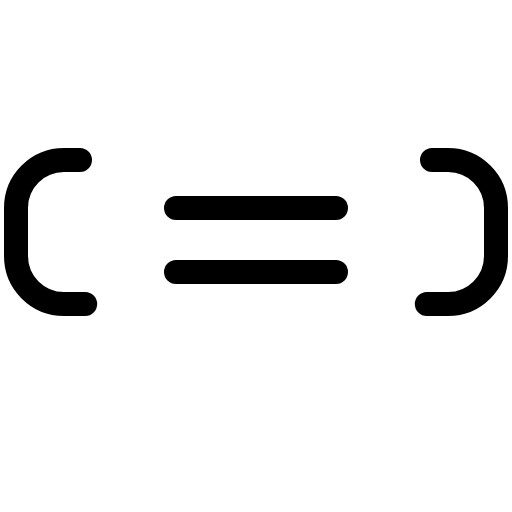
t = 0.00 s
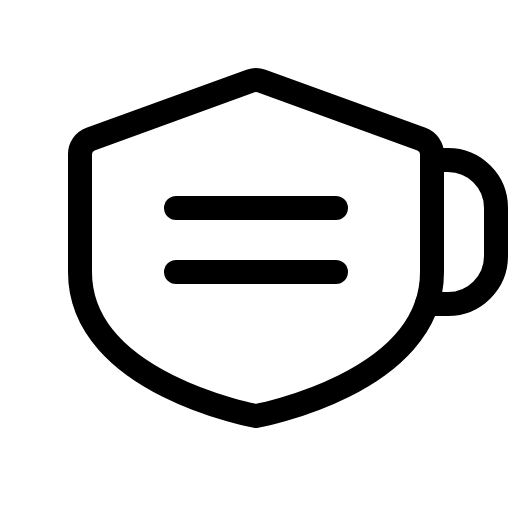
t = 1.20 s
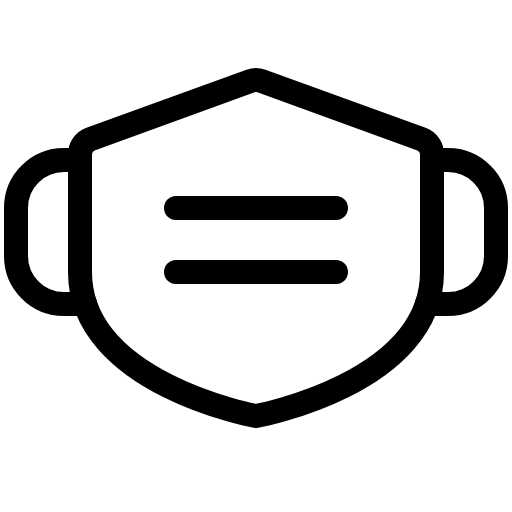
t = 1.58 s
t = 1.95 s: frame unchanged from t = 1.58 s, image omitted
t = 2.33 s: frame unchanged from t = 1.58 s, image omitted

The animated SVG that drew these frames (rendered in a browser with its animation timeline set to each time). Animation: 1 CSS @keyframes rule; one cycle of 2.70 s, repeats indefinitely.

<svg xmlns="http://www.w3.org/2000/svg" viewBox="0 0 256 256">
  <style>
    .draw-line {
      stroke-dasharray: 2000;
      stroke-dashoffset: 0;
    }
    svg:hover .draw-line {
      animation: phosphor-draw-in 1.5s ease-in-out infinite;
    }
    @keyframes phosphor-draw-in {
      0%   { stroke-dashoffset: 2000; }
      100% { stroke-dashoffset: 0; }
    }
  </style><rect width="256" height="256" fill="none"/><path d="M40,77.09a8,8,0,0,1,5.27-7.52l80-29.09a8,8,0,0,1,5.46,0l80,29.09A8,8,0,0,1,216,77.09V136c0,56-88,72-88,72s-88-16-88-72Z" fill="none" stroke="currentColor" stroke-linecap="round" stroke-linejoin="round" stroke-width="12" class="draw-line" pathLength="1" style="animation-delay: 0s"/><line x1="88" y1="104" x2="168" y2="104" fill="none" stroke="currentColor" stroke-linecap="round" stroke-linejoin="round" stroke-width="12" class="draw-line" pathLength="1" style="animation-delay: 0.3s"/><line x1="88" y1="136" x2="168" y2="136" fill="none" stroke="currentColor" stroke-linecap="round" stroke-linejoin="round" stroke-width="12" class="draw-line" pathLength="1" style="animation-delay: 0.6s"/><path d="M213.41,152H224a24,24,0,0,0,24-24V104a24,24,0,0,0-24-24h-8" fill="none" stroke="currentColor" stroke-linecap="round" stroke-linejoin="round" stroke-width="12" class="draw-line" pathLength="1" style="animation-delay: 0.9s"/><path d="M42.59,152H32A24,24,0,0,1,8,128V104A24,24,0,0,1,32,80h8" fill="none" stroke="currentColor" stroke-linecap="round" stroke-linejoin="round" stroke-width="12" class="draw-line" pathLength="1" style="animation-delay: 1.2s"/></svg>
